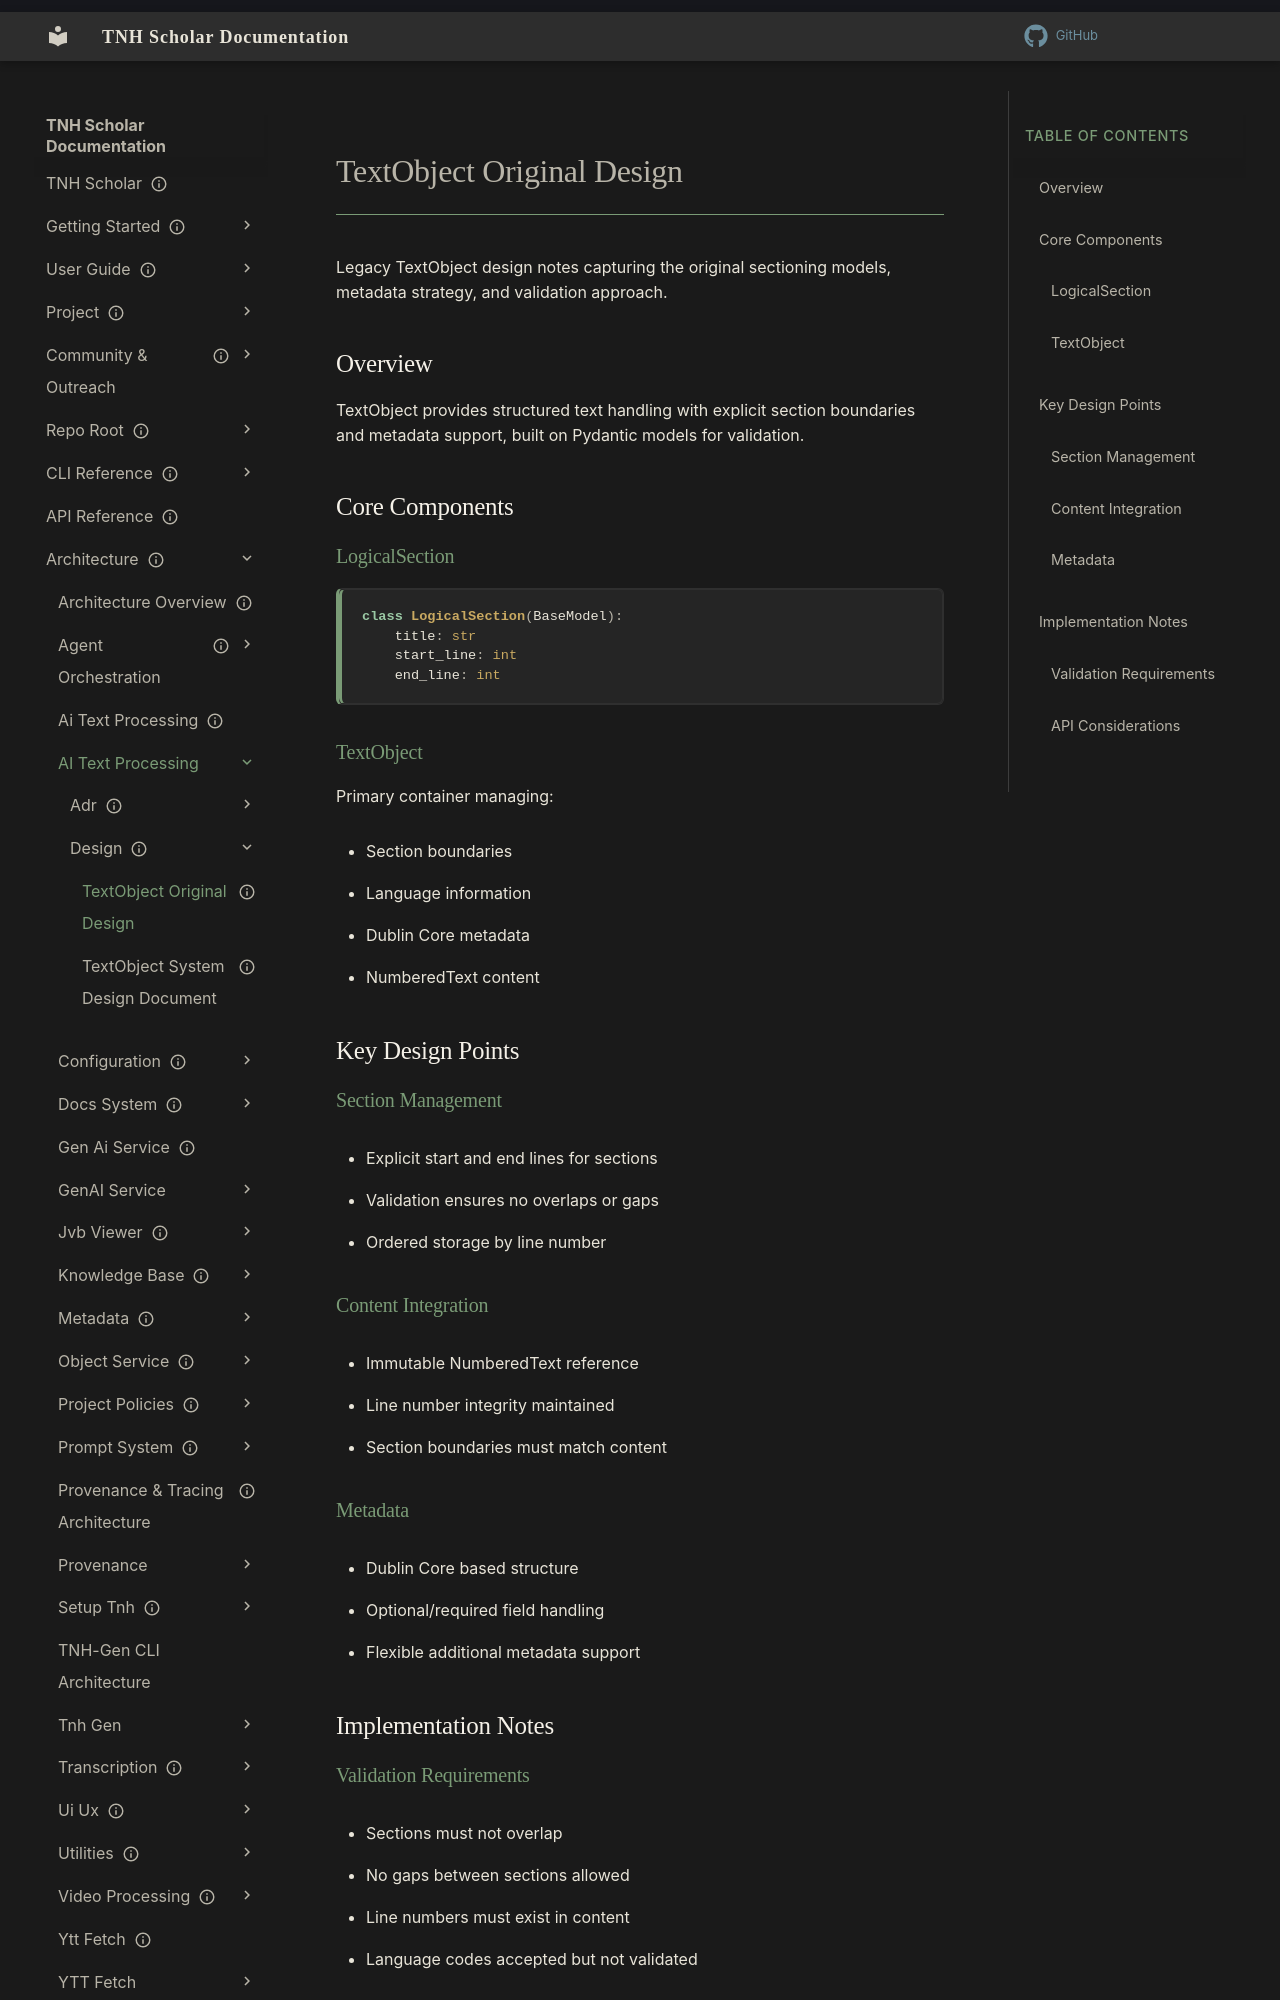

repository: aaronksolomon/tnh-scholar · page: architecture/ai-text-processing/design/textobject-original-design/index.html · generator: mkdocs

---
title: "TextObject Original Design"
description: "Legacy TextObject design notes capturing the original sectioning models, metadata strategy, and validation approach."
owner: ""
author: ""
status: current
created: "2025-02-01"
---
# TextObject Original Design

Legacy TextObject design notes capturing the original sectioning models, metadata strategy, and validation approach.

## Overview

TextObject provides structured text handling with explicit section boundaries and metadata support, built on Pydantic models for validation.

## Core Components

### LogicalSection

```python
class LogicalSection(BaseModel):
    title: str
    start_line: int
    end_line: int
```

### TextObject

Primary container managing:

- Section boundaries
- Language information
- Dublin Core metadata
- NumberedText content

## Key Design Points

### Section Management

- Explicit start and end lines for sections
- Validation ensures no overlaps or gaps
- Ordered storage by line number

### Content Integration

- Immutable NumberedText reference
- Line number integrity maintained
- Section boundaries must match content

### Metadata

- Dublin Core based structure
- Optional/required field handling
- Flexible additional metadata support

## Implementation Notes
